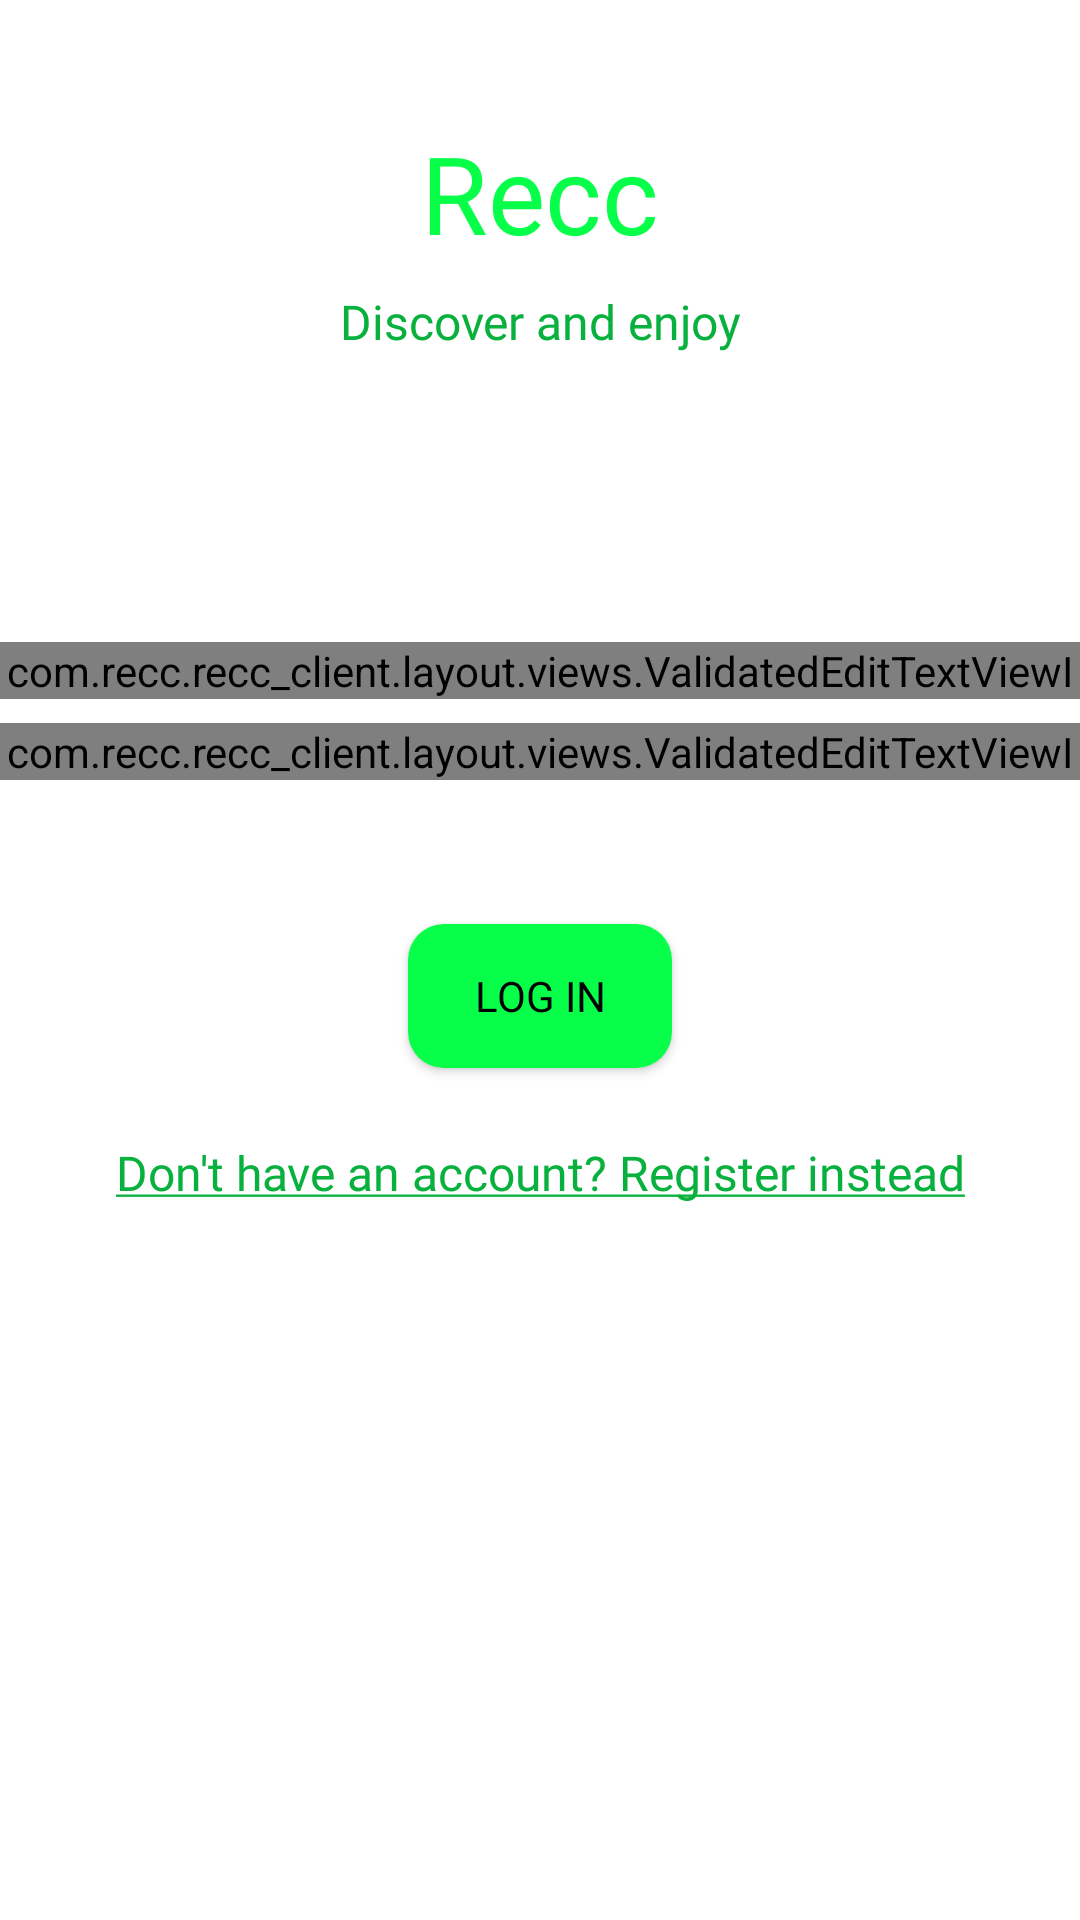

The Android layout XML behind this screen, and the referenced resources:
<!-- AndroidManifest.xml: application theme Theme.ReccClient -->
<!-- res/layout/fragment_login.xml -->
<?xml version="1.0" encoding="utf-8"?>

<layout xmlns:tools="http://schemas.android.com/tools"
    xmlns:android="http://schemas.android.com/apk/res/android"
    xmlns:app="http://schemas.android.com/apk/res-auto">

    <data>
        <variable
            name="viewModel"
            type="com.recc.recc_client.layout.auth.LoginViewModel" />
    </data>

    <ScrollView
        android:layout_width="fill_parent"
        android:layout_height="fill_parent"
        android:orientation="vertical">
        <androidx.appcompat.widget.LinearLayoutCompat
            android:layout_width="fill_parent"
            android:layout_height="wrap_content"
            android:orientation="vertical">

            <include layout="@layout/layout_form_title" />

            <com.recc.recc_client.layout.views.ValidatedEditTextViewI
                android:id="@+id/vedf_email"
                android:layout_width="match_parent"
                android:layout_height="wrap_content"
                android:layout_marginTop="96dp"
                app:popup_error_msg="@string/invalid_credentials_label"
                app:type="email"
                app:text="@string/email_address_label"
                app:text_error="@string/email_address_error_label" />

            <com.recc.recc_client.layout.views.ValidatedEditTextViewI
                android:id="@+id/vedf_password"
                android:layout_width="match_parent"
                android:layout_height="wrap_content"
                android:layout_marginTop="8dp"
                app:popup_error_msg="@string/invalid_credentials_label"
                app:type="password"
                app:text="@string/password_label"
                app:text_error="@string/password_error_label" />

            <androidx.appcompat.widget.AppCompatButton
                android:id="@+id/btn_login"
                android:layout_gravity="center"
                android:layout_width="wrap_content"
                android:layout_height="wrap_content"
                android:layout_marginTop="48dp"
                android:onClick="@{(view) -> viewModel.onBtnLogin()}"
                style="@style/FormItem.Button"
                android:text="@string/login_cta" />

            <androidx.appcompat.widget.AppCompatTextView
                android:id="@+id/tv_create_account"
                android:layout_gravity="center"
                android:layout_width="fill_parent"
                android:layout_height="wrap_content"
                android:layout_marginTop="24dp"
                android:layout_marginBottom="24dp"
                android:clickable="true"
                android:onClick="@{(view) -> viewModel.onTvRegisterInstead()}"
                style="@style/FormItem.TextClickable"
                android:text="@string/register_instead_cta" />

        </androidx.appcompat.widget.LinearLayoutCompat>
    </ScrollView>
</layout>
<!-- res/layout/layout_form_title.xml (included above) -->
<?xml version="1.0" encoding="utf-8"?>
<androidx.appcompat.widget.LinearLayoutCompat xmlns:android="http://schemas.android.com/apk/res/android"
    xmlns:tools="http://schemas.android.com/tools"
    android:layout_width="match_parent"
    android:layout_height="wrap_content"
    android:orientation="vertical">

    <androidx.appcompat.widget.AppCompatTextView
        android:id="@+id/tv_title"
        android:layout_height="wrap_content"
        android:layout_width="fill_parent"
        android:layout_marginTop="40dp"
        android:text="@string/app_name"
        style="@style/FormItem.Title"
        tools:text="@string/app_name" />

    <androidx.appcompat.widget.AppCompatTextView
        android:id="@+id/tv_subtitle"
        android:layout_height="wrap_content"
        android:layout_width="fill_parent"
        android:layout_marginTop="8dp"
        android:text="@string/slogan"
        style="@style/FormItem.Subtitle"
        tools:text="@string/slogan" />

</androidx.appcompat.widget.LinearLayoutCompat>
<!-- resources referenced by this layout -->
<resources>
  <string name="app_name">Recc</string>
  <string name="email_address_error_label">Invalid email</string>
  <string name="email_address_label">Email Address</string>
  <string name="invalid_credentials_label">email address and/or password incorrect</string>
  <string name="login_cta">Log In</string>
  <string name="password_error_label">Invalid password</string>
  <string name="password_label">Password</string>
  <string name="register_instead_cta"><u>Don\'t have an account? Register instead</u></string>
  <string name="slogan">Discover and enjoy</string>
  <style name="FormItem.Button" parent="FormItem">
          <item name="android:textColor">@color/black</item>
          <item name="android:textSize">14sp</item>
          <item name="android:background">@drawable/bg_button</item>
          <item name="android:padding">8dp</item>
      </style>
  <style name="FormItem.Subtitle" parent="FormItem">
          <item name="android:textSize">16sp</item>
          <item name="android:textAlignment">center</item>
          <item name="android:textColor">@color/bright_green_text</item>
      </style>
  <style name="FormItem.TextClickable" parent="FormItem.Text">
          <item name="android:textColor">@color/bright_green_text</item>
          <item name="android:gravity">center</item>
      </style>
  <style name="FormItem.Title" parent="FormItem">
          <item name="android:textAlignment">center</item>
          <item name="android:textSize">36sp</item>
          <item name="android:textColor">@color/bright_green</item>
      </style>
  <style name="Theme.ReccClient" parent="Theme.MaterialComponents.DayNight.DarkActionBar">
          
          <item name="colorPrimary">@color/purple_500</item>
          <item name="colorPrimaryVariant">@color/purple_700</item>
          <item name="colorOnPrimary">@color/white</item>
          
          <item name="colorSecondary">@color/teal_200</item>
          <item name="colorSecondaryVariant">@color/teal_700</item>
          <item name="colorOnSecondary">@color/black</item>
          
          <item name="android:statusBarColor" tools:targetApi="l">?attr/colorPrimaryVariant</item>
          
  
          
          <item name="windowActionBar">false</item>
          <item name="windowNoTitle">true</item>
      </style>
  <style name="FormItem">
          <item name="android:fontFamily">@font/poppins</item>
      </style>
  <color name="black">#FF000000</color>
  <!-- drawable bg_button (drawable) -->
  <?xml version="1.0" encoding="utf-8"?>
  
  <selector xmlns:android="http://schemas.android.com/apk/res/android"
      xmlns:app="http://schemas.android.com/apk/res-auto">
      <item>
          <shape android:shape="rectangle">
              <corners android:radius="12dp"/>
              <solid android:color="@color/bright_green" />
          </shape>
      </item>
  </selector>
  <color name="bright_green_text">#08b13d</color>
  <style name="FormItem.Text" parent="FormItem">
          <item name="android:textSize">16sp</item>
          <item name="android:maxHeight">22dp</item>
          <item name="android:layout_marginEnd">@dimen/form_horizontal_padding</item>
          <item name="android:layout_marginStart">@dimen/form_horizontal_padding</item>
      </style>
  <color name="bright_green">#07ff49</color>
  <color name="purple_500">#FF6200EE</color>
  <color name="purple_700">#FF3700B3</color>
  <color name="white">#FFFFFFFF</color>
  <color name="teal_200">#FF03DAC5</color>
  <color name="teal_700">#FF018786</color>
  <dimen name="form_horizontal_padding">16dp</dimen>
</resources>
